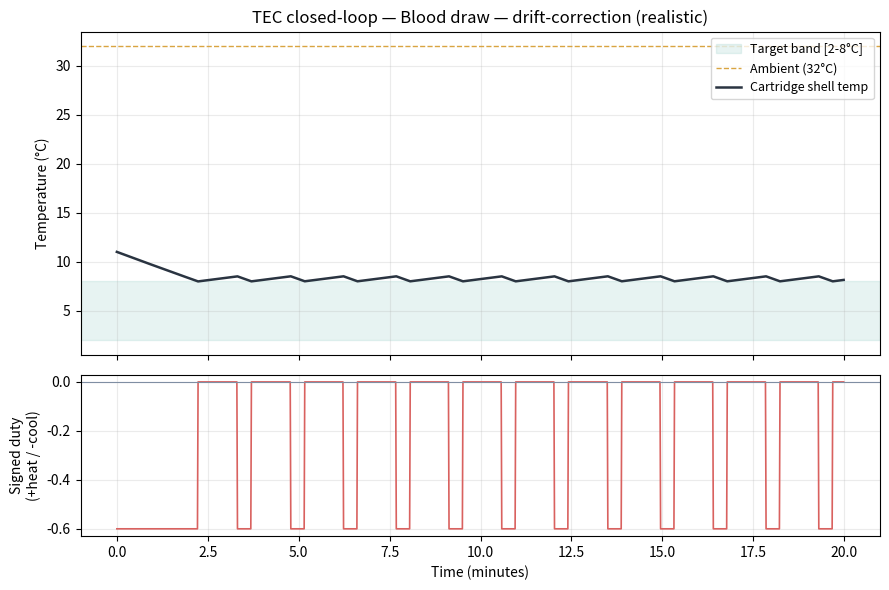

Reproduce this figure in Python.
"""
thermal_control_sim.py
-------------------------------------------------------------------------
Closed-loop simulation of firmware/core-mcu/drivers/tec_driver.c's PID
thermal control loop, run against a simple lumped-parameter thermal
plant model of the cartridge shell. This exists to let the PID gains be
tuned and sanity-checked in software — where a bad gain choice costs
nothing — before they're trusted anywhere near a real specimen.

The control logic below (band-center setpoint, hysteresis deadband,
integral clamp, duty-cycle cap, mode-switch logic) is a direct,
line-for-line port of tec_control_update() in
firmware/core-mcu/drivers/tec_driver.c. If you change the gains or
control structure in one place, change it in both, or this simulation
stops being a meaningful proxy for the firmware's actual behavior.

WHAT SCENARIO THIS SHOULD SIMULATE (read before changing --initial-temp-c):
This is a *trim* system layered on top of passive insulation (see the
module-level design note in tec_driver.h) — its job is correcting a
modest drift after the specimen was already properly cold-chain-packed
(gel pack, pre-chilled cartridge), not performing a full room-temp to
cold-chain conversion from scratch with a battery-powered actuator.
The default scenario below reflects that: the specimen starts a few
degrees above the target band's upper bound, as if a loading-dock delay
let it warm slightly before pickup. Use --scenario watchdog_stress_test
to instead see the *safety* behavior: what happens when the target is
genuinely unreachable (e.g. someone asks the trim system to do a full
conversion) — the watchdog should refuse to keep driving current
forever, which is a feature, not a bug, and the run below prints a
clear warning when it happens rather than silently plotting a false
convergence.

Plant model (deliberately simple, and this simplification is the main
caveat on these results): a single lumped thermal mass exchanging heat
with ambient at rate (T_ambient - T) / tau_passive (Newton's law of
cooling through the passive insulation), plus an additive TEC authority
term (a linearization — a real Peltier's cooling power is itself
temperature- and COP-dependent, which this ignores). Tune
tau_passive_s and tec_gain_c_per_s_at_max_duty against real enclosure
thermal testing once the chassis exists; treat the numbers here as
"does the control structure converge at all," not a calibrated thermal
prediction.

Usage:
    python thermal_control_sim.py --scenario drift_correction --out thermal_convergence.png
    python thermal_control_sim.py --scenario watchdog_stress_test --out thermal_watchdog_trip.png
"""

import argparse

import matplotlib.pyplot as plt
import numpy as np

# Mirrors firmware/core-mcu/src/lab_profile.c's DEFAULT_PROFILES table
# (temperature fields only — this simulation doesn't need the shock/VOC
# fields). Keep in sync if the firmware defaults change.
LAB_PROFILES = {
    "tumor_resection": {"target_min": 2.0, "target_max": 8.0, "label": "Tumor resection"},
    "unfixed_biopsy": {"target_min": 2.0, "target_max": 4.0, "label": "Unfixed biopsy"},
    "formalin_fixed": {"target_min": 15.0, "target_max": 25.0, "label": "Formalin-fixed cassette"},
    "blood_draw": {"target_min": 2.0, "target_max": 8.0, "label": "Blood draw"},
    "urine_saliva": {"target_min": 4.0, "target_max": 25.0, "label": "Urine / saliva"},
}

# Mirrors the gains passed to tec_control_init() in
# firmware/core-mcu/src/main.c's init_all_drivers().
DEFAULT_KP = 0.08
DEFAULT_KI = 0.015
DEFAULT_KD = 0.05

MAX_DUTY_CYCLE = 0.6              # tec_config_t.max_duty_cycle
MODE_SWITCH_DEADBAND_C = 0.5      # tec_config_t.mode_switch_deadband_c
INTEGRAL_LIMIT = 50.0             # tec_control_update()'s integral clamp


class TecControllerState:
    """Direct port of tec_control_state_t + tec_control_update()'s logic."""

    def __init__(self, kp, ki, kd):
        self.kp, self.ki, self.kd = kp, ki, kd
        self.integral_accum = 0.0
        self.prev_error_c = 0.0
        self.mode = "OFF"
        self.duty = 0.0
        self.time_at_max_duty_s = 0.0
        self.watchdog_tripped = False

    def update(self, current_temp_c, profile, dt_s, max_duty_watchdog_s=300.0):
        if self.watchdog_tripped:
            return self.duty, self.mode

        band_center = (profile["target_min"] + profile["target_max"]) / 2.0

        if profile["target_min"] <= current_temp_c <= profile["target_max"]:
            self.integral_accum *= 0.9
            self.mode, self.duty = "OFF", 0.0
            self.time_at_max_duty_s = 0.0
            return self.duty, self.mode

        error_c = band_center - current_temp_c  # positive => too cold, need heating

        outside_deadband = (
            current_temp_c < profile["target_min"] - MODE_SWITCH_DEADBAND_C
            or current_temp_c > profile["target_max"] + MODE_SWITCH_DEADBAND_C
        )
        if not outside_deadband:
            return self.duty, self.mode  # hold last commanded state inside the deadband

        self.integral_accum += error_c * dt_s
        self.integral_accum = max(-INTEGRAL_LIMIT, min(INTEGRAL_LIMIT, self.integral_accum))

        derivative = (error_c - self.prev_error_c) / dt_s if dt_s > 0 else 0.0
        self.prev_error_c = error_c

        pid_output = self.kp * error_c + self.ki * self.integral_accum + self.kd * derivative

        mode = "HEATING" if pid_output >= 0 else "COOLING"
        duty = min(abs(pid_output), MAX_DUTY_CYCLE)

        if duty >= MAX_DUTY_CYCLE - 0.01:
            self.time_at_max_duty_s += dt_s
            if self.time_at_max_duty_s > max_duty_watchdog_s:
                self.watchdog_tripped = True
                self.mode, self.duty = "OFF", 0.0
                return self.duty, self.mode
        else:
            self.time_at_max_duty_s = 0.0

        self.mode, self.duty = mode, duty
        return duty, mode


def simulate(profile, ambient_c, initial_temp_c, tau_passive_s, tec_gain_c_per_s_at_max_duty,
             duration_s, dt_s, kp, ki, kd):
    controller = TecControllerState(kp, ki, kd)

    n_steps = int(duration_s / dt_s)
    t = np.zeros(n_steps)
    temp = np.zeros(n_steps)
    duty_signed = np.zeros(n_steps)  # positive = heating, negative = cooling, for plotting

    current_temp = initial_temp_c
    for i in range(n_steps):
        t[i] = i * dt_s
        temp[i] = current_temp

        duty, mode = controller.update(current_temp, profile, dt_s)
        signed = duty if mode == "HEATING" else (-duty if mode == "COOLING" else 0.0)
        duty_signed[i] = signed

        passive_leak = (ambient_c - current_temp) / tau_passive_s
        tec_effect = signed * tec_gain_c_per_s_at_max_duty
        current_temp += (passive_leak + tec_effect) * dt_s

    return t, temp, duty_signed


def plot_results(t, temp, duty_signed, profile, ambient_c, out_path, scenario_label):
    fig, (ax_temp, ax_duty) = plt.subplots(2, 1, figsize=(9, 6), sharex=True,
                                            gridspec_kw={"height_ratios": [2, 1]})

    ax_temp.axhspan(profile["target_min"], profile["target_max"], color="#5fb0a8", alpha=0.15,
                     label=f"Target band [{profile['target_min']:.0f}-{profile['target_max']:.0f}°C]")
    ax_temp.axhline(ambient_c, color="#d9a441", linestyle="--", linewidth=1, label=f"Ambient ({ambient_c:.0f}°C)")
    ax_temp.plot(t / 60.0, temp, color="#2a3441", linewidth=1.8, label="Cartridge shell temp")
    ax_temp.set_ylabel("Temperature (°C)")
    ax_temp.set_title(f"TEC closed-loop — {profile['label']} — {scenario_label}")
    ax_temp.legend(loc="upper right", fontsize=9)
    ax_temp.grid(alpha=0.25)

    ax_duty.plot(t / 60.0, duty_signed, color="#d9615f", linewidth=1.2)
    ax_duty.axhline(0, color="#7f8ea3", linewidth=0.8)
    ax_duty.set_ylabel("Signed duty\n(+heat / -cool)")
    ax_duty.set_xlabel("Time (minutes)")
    ax_duty.grid(alpha=0.25)

    fig.tight_layout()
    fig.savefig(out_path, dpi=150)
    print(f"Saved plot to {out_path}")


def main():
    parser = argparse.ArgumentParser(description=__doc__)
    parser.add_argument("--specimen", choices=list(LAB_PROFILES.keys()), default="blood_draw")
    parser.add_argument("--scenario", choices=["drift_correction", "watchdog_stress_test"],
                         default="drift_correction",
                         help="drift_correction: realistic few-degree post-cold-chain drift "
                              "(what this system is actually for). watchdog_stress_test: an "
                              "intentionally unreachable full room-temp conversion, to confirm "
                              "the safety watchdog refuses to drive current forever.")
    parser.add_argument("--ambient-c", type=float, default=32.0, help="Ambient temperature, e.g. a hot courier van")
    parser.add_argument("--initial-temp-c", type=float, default=None,
                         help="Override the scenario's default starting temperature")
    parser.add_argument("--tau-passive-s", type=float, default=3000.0,
                         help="Passive insulation time constant (larger = better insulated)")
    parser.add_argument("--tec-gain", type=float, default=0.05,
                         help="TEC authority in °C/s at 100%% duty (linearized)")
    parser.add_argument("--duration-s", type=float, default=None, help="Simulated duration (default depends on scenario)")
    parser.add_argument("--dt-s", type=float, default=1.0, help="Sample interval, matches SAMPLE_PERIOD_MS")
    parser.add_argument("--kp", type=float, default=DEFAULT_KP)
    parser.add_argument("--ki", type=float, default=DEFAULT_KI)
    parser.add_argument("--kd", type=float, default=DEFAULT_KD)
    parser.add_argument("--out", default="thermal_convergence.png")
    args = parser.parse_args()

    profile = LAB_PROFILES[args.specimen]

    if args.scenario == "drift_correction":
        # A realistic trim scenario: the specimen was already properly
        # cold-chain-packed and has drifted a few degrees above the
        # band's upper bound (e.g. a warm loading-dock delay before
        # pickup), not a from-scratch conversion from room temperature.
        default_initial_temp = profile["target_max"] + 3.0
        default_duration_s = 1200.0
    else:
        # Deliberately unreachable: starting from room temperature and
        # asking a 0.6-max-duty trim system to perform a full cold-chain
        # conversion on its own. This should trip the watchdog rather
        # than pretend to converge — that's the thing being verified.
        default_initial_temp = 25.0
        default_duration_s = 1200.0

    initial_temp_c = args.initial_temp_c if args.initial_temp_c is not None else default_initial_temp
    duration_s = args.duration_s if args.duration_s is not None else default_duration_s

    t, temp, duty_signed = simulate(
        profile, args.ambient_c, initial_temp_c, args.tau_passive_s, args.tec_gain,
        duration_s, args.dt_s, args.kp, args.ki, args.kd,
    )

    time_in_band_s = np.sum((temp >= profile["target_min"]) & (temp <= profile["target_max"])) * args.dt_s
    first_entry_idx = np.argmax((temp >= profile["target_min"]) & (temp <= profile["target_max"]))
    first_entry_s = t[first_entry_idx] if time_in_band_s > 0 else None

    # The strict in-band count can look artificially low for a system
    # that's chattering benignly right at the boundary (turns fully OFF
    # the instant it's "in spec," per tec_control_update()'s design —
    # see the file-level note on why this is correct thermostat
    # behavior, not a bug). This wider window — band plus the same
    # hysteresis deadband the controller itself uses — is the more
    # honest "is this actually under control" metric.
    operating_window_min = profile["target_min"] - MODE_SWITCH_DEADBAND_C
    operating_window_max = profile["target_max"] + MODE_SWITCH_DEADBAND_C
    time_in_window_s = np.sum((temp >= operating_window_min) & (temp <= operating_window_max)) * args.dt_s

    print(f"Scenario: {args.scenario}")
    print(f"Specimen profile: {profile['label']} (target {profile['target_min']}-{profile['target_max']}°C)")
    print(f"Started at {initial_temp_c}°C, ambient {args.ambient_c}°C")
    if first_entry_s is not None:
        print(f"First entered target band at t={first_entry_s / 60.0:.1f} min")
        print(f"Strictly in-band: {time_in_band_s / 60.0:.1f} of {duration_s / 60.0:.1f} min "
              f"(bang-bang chatter at the boundary undercounts this — see next line)")
        print(f"Held within operating window [{operating_window_min:.1f}-{operating_window_max:.1f}°C]: "
              f"{time_in_window_s / 60.0:.1f} of {duration_s / 60.0:.1f} min "
              f"({100 * time_in_window_s / duration_s:.0f}%)")
    else:
        print("Never reached target band with these plant/gain parameters.")
        if args.scenario == "watchdog_stress_test":
            print("EXPECTED for this scenario: the watchdog should have tripped, refusing to "
                  "drive current indefinitely against an unreachable target. Confirming below.")

    scenario_labels = {
        "drift_correction": "drift-correction (realistic)",
        "watchdog_stress_test": "watchdog stress test (intentionally unreachable)",
    }
    plot_results(t, temp, duty_signed, profile, args.ambient_c, args.out, scenario_labels[args.scenario])


if __name__ == "__main__":
    main()
